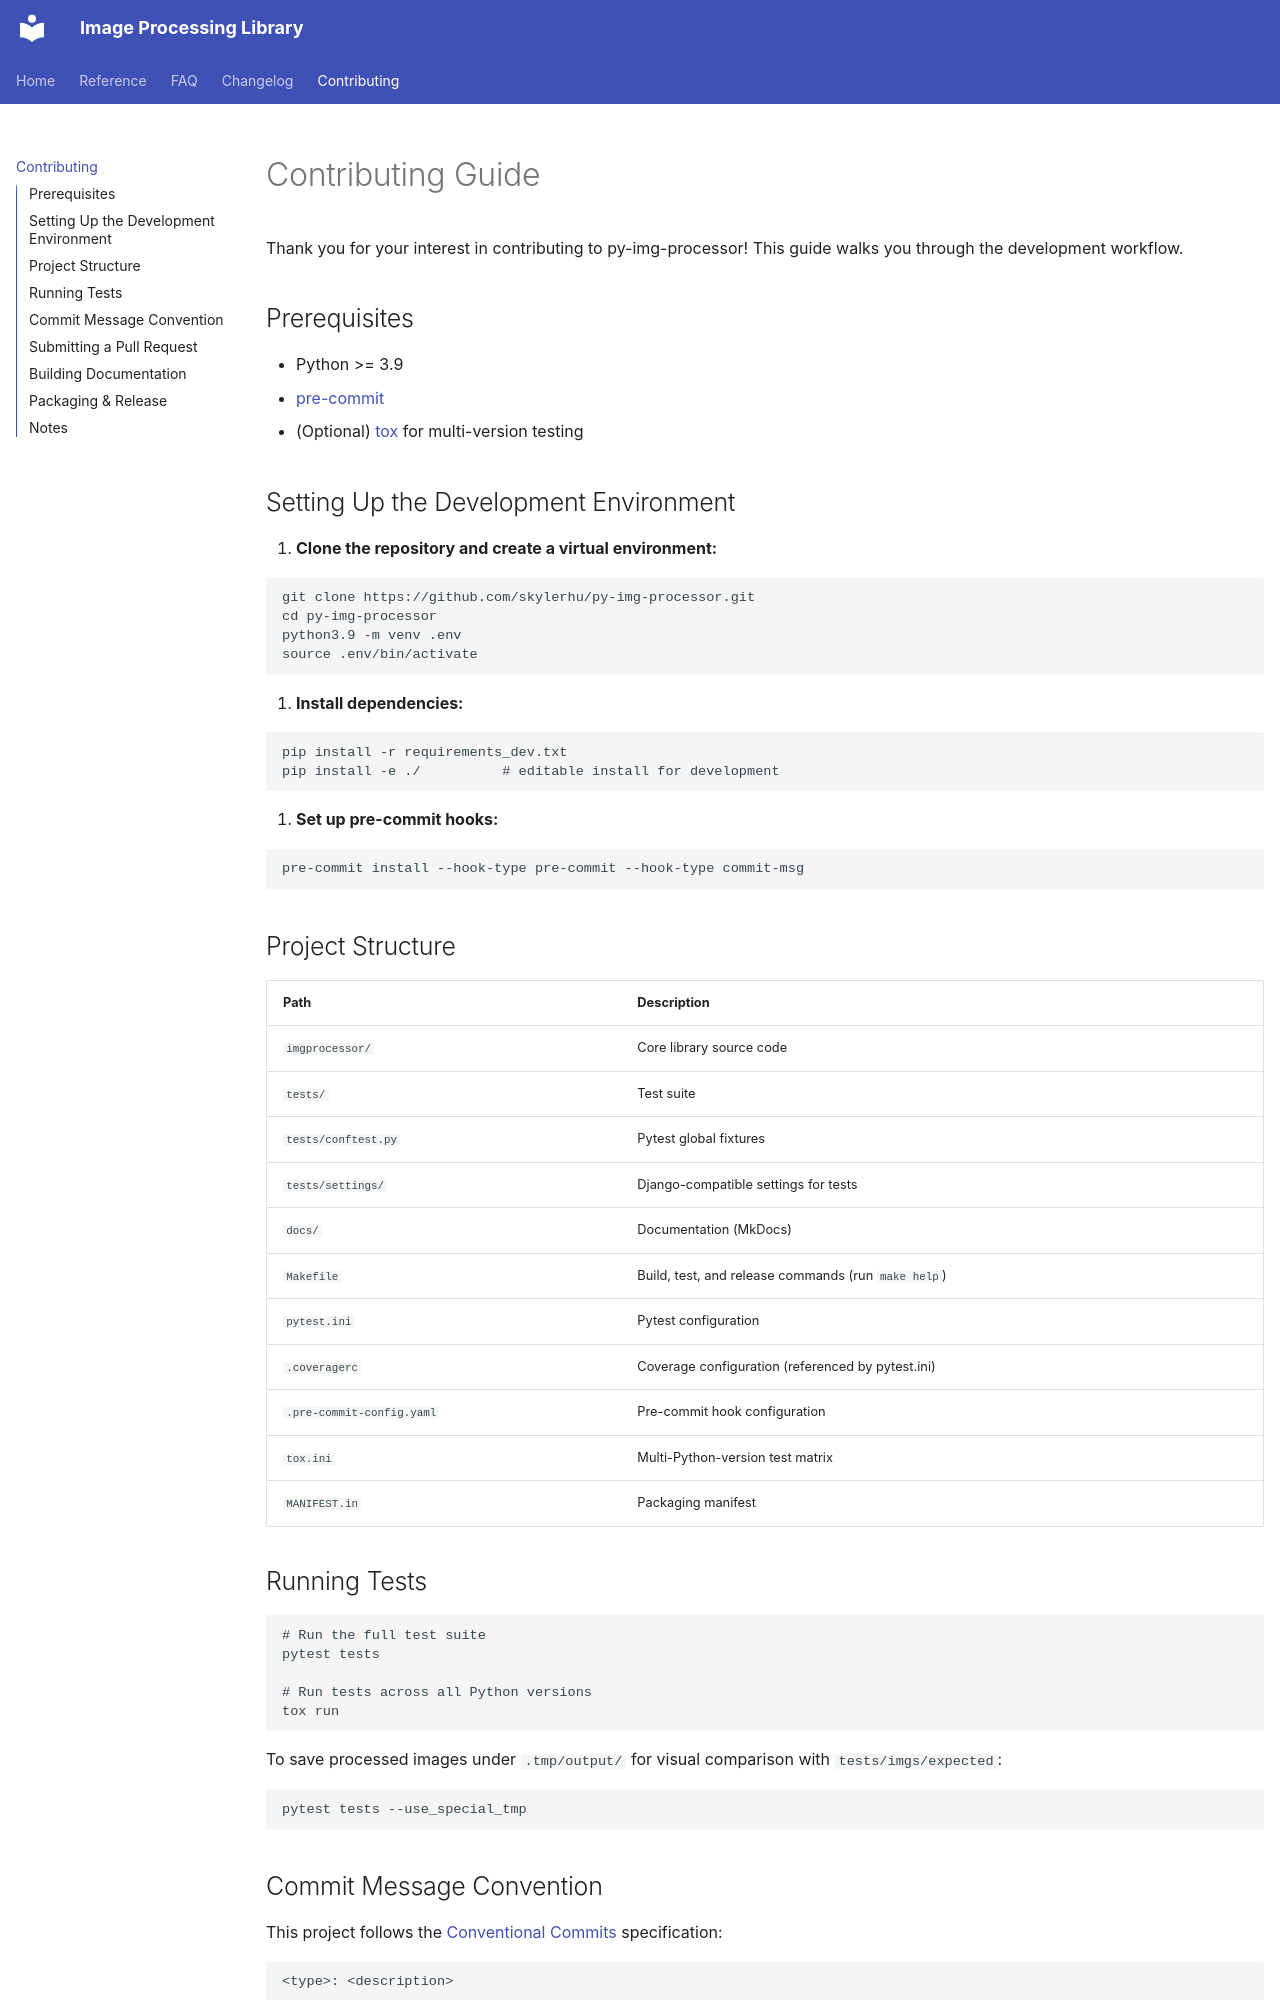

repository: SkylerHu/py-img-processor · page: CONTRIBUTING/index.html · generator: mkdocs

# Contributing Guide

Thank you for your interest in contributing to py-img-processor! This guide walks you through the development workflow.

## Prerequisites

- Python >= 3.9
- [pre-commit](https://pre-commit.com/)
- (Optional) [tox](https://tox.wiki/) for multi-version testing

## Setting Up the Development Environment

1. **Clone the repository and create a virtual environment:**

```bash
git clone https://github.com/skylerhu/py-img-processor.git
cd py-img-processor
python3.9 -m venv .env
source .env/bin/activate
```

2. **Install dependencies:**

```bash
pip install -r requirements_dev.txt
pip install -e ./          # editable install for development
```

3. **Set up pre-commit hooks:**

```bash
pre-commit install --hook-type pre-commit --hook-type commit-msg
```

## Project Structure

| Path | Description |
| --- | --- |
| `imgprocessor/` | Core library source code |
| `tests/` | Test suite |
| `tests/conftest.py` | Pytest global fixtures |
| `tests/settings/` | Django-compatible settings for tests |
| `docs/` | Documentation (MkDocs) |
| `Makefile` | Build, test, and release commands (run `make help`) |
| `pytest.ini` | Pytest configuration |
| `.coveragerc` | Coverage configuration (referenced by pytest.ini) |
| `.pre-commit-config.yaml` | Pre-commit hook configuration |
| `tox.ini` | Multi-Python-version test matrix |
| `MANIFEST.in` | Packaging manifest |

## Running Tests

```bash
# Run the full test suite
pytest tests

# Run tests across all Python versions
tox run
```

To save processed images under `.tmp/output/` for visual comparison with `tests/imgs/expected`:

```bash
pytest tests --use_special_tmp
```

## Commit Message Convention

This project follows the [Conventional Commits](https://www.conventionalcommits.org/) specification:

```
<type>: <description>
```

Common types: `feat`, `fix`, `docs`, `chore`, `refactor`, `perf`, `test`, `build`.
